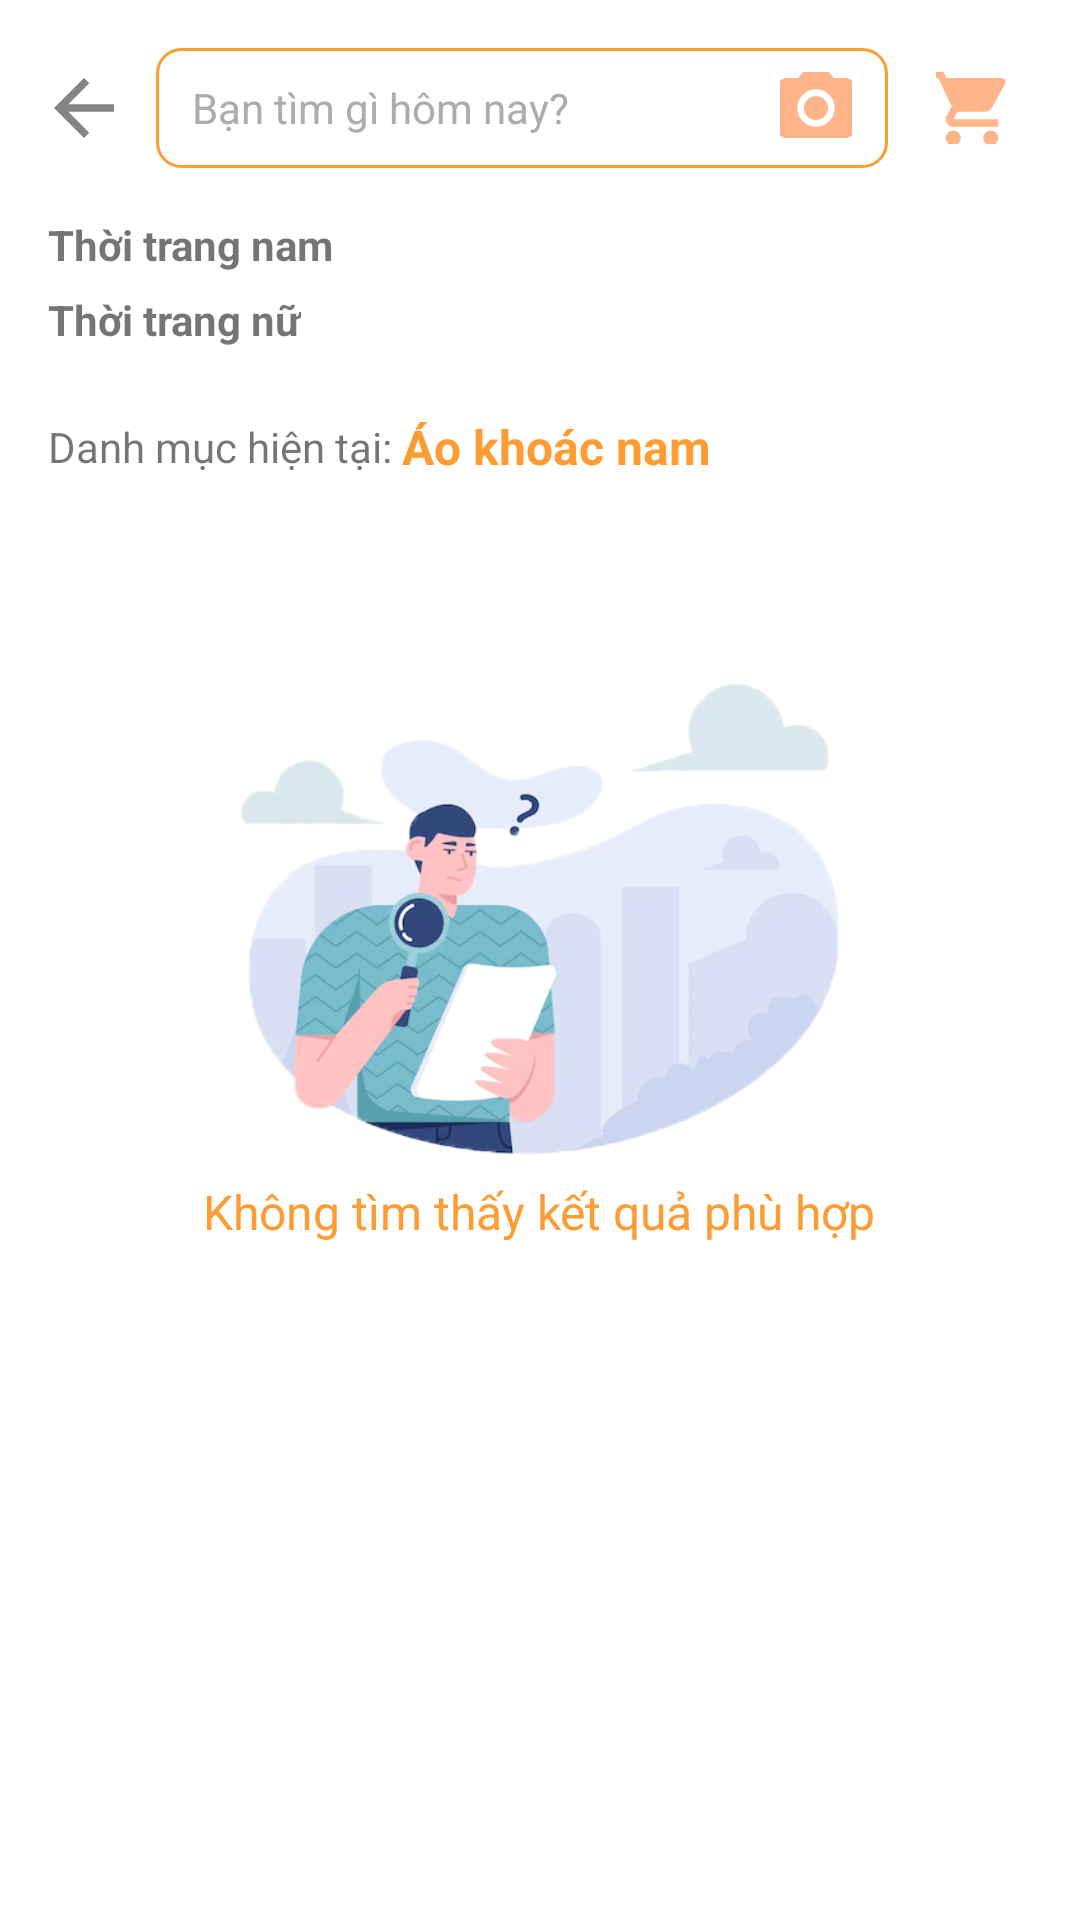

Layout XML and referenced resources for this Android screen:
<!-- AndroidManifest.xml: application theme Jodern -->
<!-- res/layout/activity_product_list.xml -->
<?xml version="1.0" encoding="utf-8"?>
<RelativeLayout xmlns:android="http://schemas.android.com/apk/res/android"
    xmlns:app="http://schemas.android.com/apk/res-auto"
    xmlns:tools="http://schemas.android.com/tools"
    android:layout_width="match_parent"
    android:layout_height="match_parent">

    <androidx.core.widget.NestedScrollView

        android:layout_width="match_parent"
        android:layout_height="match_parent">

        <LinearLayout
            android:layout_width="match_parent"
            android:layout_height="match_parent"
            android:orientation="vertical"
            tools:context=".ProductListActivity">

            
            <LinearLayout
                android:layout_width="match_parent"
                android:layout_height="wrap_content"
                android:layout_margin="16dp"
                android:orientation="horizontal">

                <ImageButton
                    android:id="@+id/productBackBtn"
                    android:layout_width="wrap_content"
                    android:layout_height="match_parent"
                    android:background="@null"
                    android:onClick="onProductBackBtnClicked"
                    android:paddingRight="12dp"
                    android:src="@drawable/ic_back" />

                <LinearLayout
                    android:id="@+id/productSearchBar"
                    android:layout_width="wrap_content"
                    android:layout_height="40dp"
                    android:layout_marginEnd="4dp"
                    android:layout_weight="1"
                    android:background="@drawable/shape_search_bar"
                    android:clipChildren="true"
                    android:onClick="onProductSearchBarClicked"
                    android:orientation="horizontal">

                    <TextView
                        android:id="@+id/productSearchBarText"
                        android:layout_width="0dp"
                        android:layout_height="match_parent"
                        android:layout_weight="1"
                        android:gravity="center|left"
                        android:paddingLeft="12dp"
                        android:text="@string/search_hint"
                        android:textColor="@color/text_light" />

                    <ImageView
                        android:layout_width="wrap_content"
                        android:layout_height="match_parent"
                        android:background="@null"
                        android:paddingLeft="8dp"
                        android:paddingRight="12dp"
                        android:src="@drawable/ic_camera"
                        app:tint="@color/primary_dark" />
                </LinearLayout>

                <ImageButton
                    android:id="@+id/productCartBtn"
                    android:layout_width="wrap_content"
                    android:layout_height="match_parent"
                    android:background="@null"
                    android:contentDescription="cart icon"
                    android:onClick="onProductCartBtnClicked"
                    android:paddingLeft="12dp"
                    android:paddingRight="8dp"
                    android:src="@drawable/ic_cart"
                    app:tint="@color/primary_dark" />
            </LinearLayout>

            
            <LinearLayout
                android:layout_width="match_parent"
                android:layout_height="wrap_content"
                android:layout_marginStart="16dp"
                android:layout_marginEnd="16dp"
                android:orientation="vertical">

                <LinearLayout
                    android:layout_width="match_parent"
                    android:layout_height="wrap_content"
                    android:layout_marginBottom="4dp"
                    android:orientation="vertical">

                    <TextView
                        android:layout_width="wrap_content"
                        android:layout_height="wrap_content"
                        android:text="Thời trang nam"
                        android:textColor="@color/secondary"
                        android:textStyle="bold" />

                    <androidx.recyclerview.widget.RecyclerView
                        android:id="@+id/productMaleCategoryTagList"
                        android:layout_width="match_parent"
                        android:layout_height="wrap_content"
                        android:layout_marginStart="4dp"
                        android:layout_marginTop="2dp"
                        android:layout_marginEnd="4dp" />
                </LinearLayout>

                <LinearLayout
                    android:layout_width="match_parent"
                    android:layout_height="wrap_content"
                    android:orientation="vertical">

                    <TextView
                        android:layout_width="wrap_content"
                        android:layout_height="wrap_content"
                        android:text="Thời trang nữ"
                        android:textColor="@color/secondary"
                        android:textStyle="bold" />

                    <androidx.recyclerview.widget.RecyclerView
                        android:id="@+id/productFemaleCategoryTagList"
                        android:layout_width="match_parent"
                        android:layout_height="wrap_content"
                        android:layout_marginStart="4dp"
                        android:layout_marginTop="2dp"
                        android:layout_marginEnd="4dp" />
                </LinearLayout>

                <LinearLayout
                    android:id="@+id/productCurrentCateWrapper"
                    android:layout_width="match_parent"
                    android:layout_height="wrap_content"
                    android:layout_marginTop="20dp"
                    android:layout_marginBottom="8dp"
                    android:gravity="center_vertical"
                    android:orientation="horizontal">

                    <TextView
                        android:layout_width="wrap_content"
                        android:layout_height="wrap_content"
                        android:text="Danh mục hiện tại: " />

                    <TextView
                        android:id="@+id/productCurrentCateText"
                        android:layout_width="0dp"
                        android:layout_height="wrap_content"
                        android:layout_weight="1"
                        android:text="Áo khoác nam"
                        android:textColor="@color/primary"
                        android:textSize="16sp"
                        android:textStyle="bold" />
                </LinearLayout>
            </LinearLayout>

            

            <LinearLayout
                android:id="@+id/productEmptyWrapper"
                android:layout_width="match_parent"
                android:layout_height="match_parent"
                android:gravity="center"
                android:orientation="vertical">

                <LinearLayout
                    android:layout_width="match_parent"
                    android:layout_height="wrap_content"
                    android:layout_marginTop="60dp"
                    android:layout_marginLeft="80dp"
                    android:layout_marginRight="80dp"
                    android:layout_marginBottom="8dp">
                    <ImageView
                        android:id="@+id/searchImageView"
                        android:layout_width="match_parent"
                        android:layout_height="wrap_content"
                        android:adjustViewBounds="true"
                        android:src="@drawable/search_empty" />
                </LinearLayout>

                <TextView
                    android:id="@+id/searchTextView"
                    android:layout_width="wrap_content"
                    android:layout_height="wrap_content"
                    android:layout_gravity="center"
                    android:text="Không tìm thấy kết quả phù hợp"
                    android:textSize="16sp"
                    android:textColor="@color/primary"
                    />
            </LinearLayout>

            <androidx.recyclerview.widget.RecyclerView
                android:id="@+id/productListWrapper"
                android:layout_width="match_parent"
                android:layout_height="wrap_content"
                android:layout_marginLeft="16dp"

                android:layout_marginRight="16dp"
                android:layout_marginBottom="12dp"
                android:nestedScrollingEnabled="false"
                android:paddingBottom="8dp" />

        </LinearLayout>
    </androidx.core.widget.NestedScrollView>

        <LinearLayout
            android:visibility="gone"
            android:id="@+id/productLoadingWrapper"
            android:layout_width="match_parent"
            android:layout_height="match_parent"
            android:background="@drawable/shape_overlay"
            android:gravity="center">

            <ProgressBar
                android:layout_width="75dp"
                android:layout_height="75dp"
                android:indeterminate="true"
                android:indeterminateTint="@color/primary" />

        </LinearLayout>

</RelativeLayout>
<!-- resources referenced by this layout -->
<resources>
  <color name="primary">#FE9C34</color>
  <color name="primary_dark">#FF8239</color>
  <color name="text_light">#AAACAE</color>
  <!-- drawable ic_back (drawable-anydpi) -->
  <vector xmlns:android="http://schemas.android.com/apk/res/android"
      android:width="24dp"
      android:height="24dp"
      android:viewportWidth="24"
      android:viewportHeight="24"
      android:tint="#333333"
      android:alpha="0.6"
      android:autoMirrored="true">
    <group android:scaleX="1.25"
        android:scaleY="1.25"
        android:translateX="-3"
        android:translateY="-3">
      <path
          android:fillColor="@android:color/white"
          android:pathData="M20,11H7.83l5.59,-5.59L12,4l-8,8 8,8 1.41,-1.41L7.83,13H20v-2z"/>
    </group>
  </vector>
  <!-- drawable ic_camera (drawable-anydpi) -->
  <vector xmlns:android="http://schemas.android.com/apk/res/android"
      android:width="24dp"
      android:height="24dp"
      android:viewportWidth="24"
      android:viewportHeight="24"
      android:tint="#333333"
      android:alpha="0.6">
    <group android:scaleX="1.25"
        android:scaleY="1.25"
        android:translateX="-3"
        android:translateY="-3">
      <path
          android:fillColor="@android:color/white"
          android:pathData="M12,12m-3.2,0a3.2,3.2 0,1 1,6.4 0a3.2,3.2 0,1 1,-6.4 0"/>
      <path
          android:fillColor="@android:color/white"
          android:pathData="M9,2L7.17,4L4,4c-1.1,0 -2,0.9 -2,2v12c0,1.1 0.9,2 2,2h16c1.1,0 2,-0.9 2,-2L22,6c0,-1.1 -0.9,-2 -2,-2h-3.17L15,2L9,2zM12,17c-2.76,0 -5,-2.24 -5,-5s2.24,-5 5,-5 5,2.24 5,5 -2.24,5 -5,5z"/>
    </group>
  </vector>
  <!-- drawable ic_cart: png bitmap (drawable, 5484 bytes) -->
  <!-- drawable search_empty: png bitmap (drawable, 90999 bytes) -->
  <!-- drawable shape_overlay (drawable) -->
  <?xml version="1.0" encoding="utf-8"?>
  <shape xmlns:android="http://schemas.android.com/apk/res/android" android:shape="rectangle">
  
          <solid android:color="#fff" />
  
  </shape>
  <!-- drawable shape_search_bar (drawable) -->
  <?xml version="1.0" encoding="utf-8"?>
  <shape xmlns:android="http://schemas.android.com/apk/res/android" android:shape="rectangle">
  
  <stroke
      android:width="1dp"
      android:color="@color/primary" />
  
  <solid android:color="#33FFFFFF" />
  
  <corners
      android:bottomLeftRadius="8dp"
      android:bottomRightRadius="8dp"
      android:topLeftRadius="8dp"
      android:topRightRadius="8dp" />
  </shape>
  <string name="search_hint">Bạn tìm gì hôm nay?</string>
  <style name="Jodern" parent="Theme.MaterialComponents.Light.NoActionBar">
          <item name="colorPrimary">@color/primary_dark</item>
          <item name="colorPrimaryDark">@color/dark</item>
  
          
          <item name="colorSecondary">@color/primary_light</item>
  
  
  
          
  
          <item name="android:windowDisablePreview">true</item>
  
          <item name="android:listViewStyle">@style/Widget.MyTheme.ListView</item>
          <item name="android:scrollViewStyle">@style/Widget.MyTheme.ScrollView</item>
      </style>
  <color name="dark">#181817</color>
  <color name="primary_light">#FB8945</color>
  <style name="Widget.MyTheme.ListView" parent="android:Widget.ListView">
          <item name="android:overScrollMode">never</item>
      </style>
  <style name="Widget.MyTheme.ScrollView" parent="android:Widget.ScrollView">
          <item name="android:overScrollMode">never</item>
      </style>
</resources>
